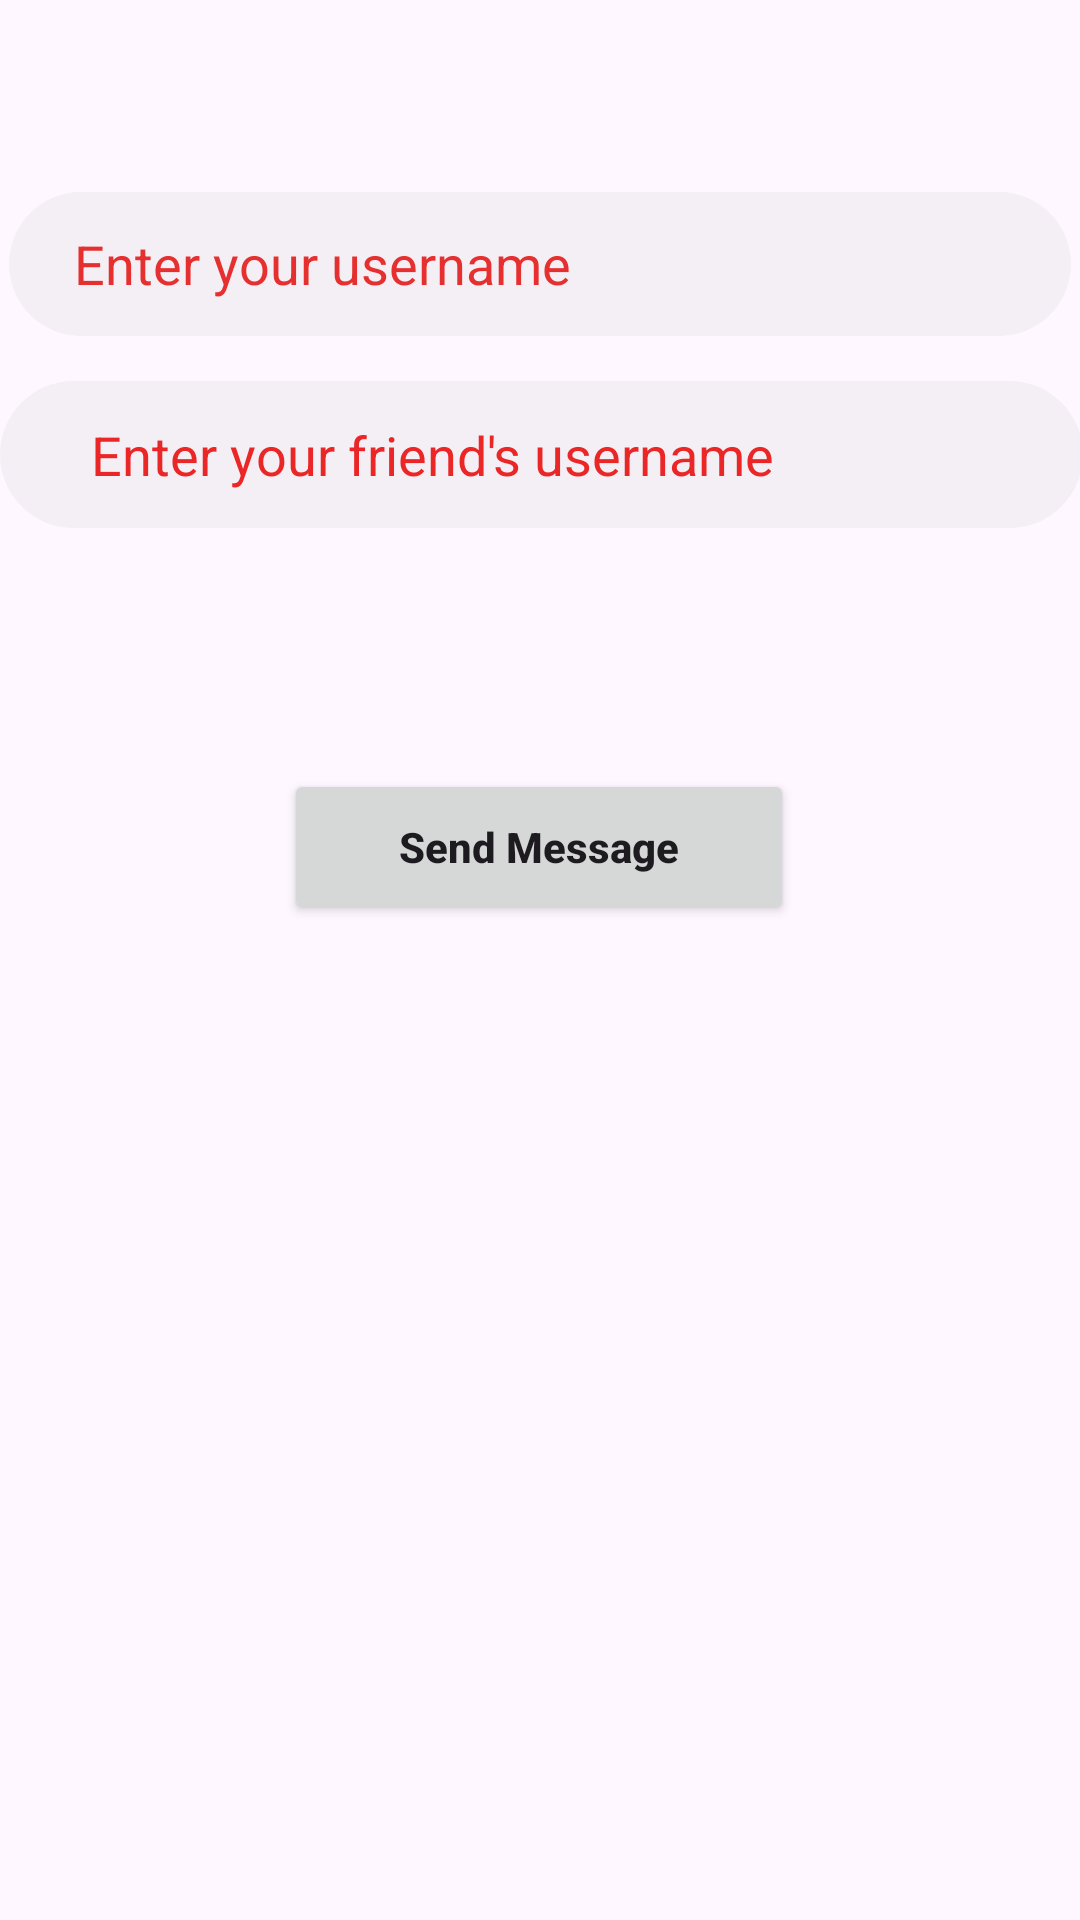

Android layout source for this screen:
<!-- AndroidManifest.xml: application theme Theme.GCM -->
<!-- res/layout/activity_main.xml -->
<?xml version="1.0" encoding="utf-8"?>
<androidx.constraintlayout.widget.ConstraintLayout xmlns:android="http://schemas.android.com/apk/res/android"
    xmlns:app="http://schemas.android.com/apk/res-auto"
    xmlns:tools="http://schemas.android.com/tools"
    android:layout_width="match_parent"
    android:layout_height="match_parent"
    tools:context=".MainActivity"
    android:background="@drawable/back">

    <EditText
        android:id="@+id/editTextUsername"
        android:layout_width="354dp"
        android:layout_height="48dp"
        android:background="@drawable/edittext_round_shape"
        android:hint="     Enter your username"
        android:minHeight="48dp"
        android:textColorHint="#E63030"
        app:layout_constraintBottom_toBottomOf="parent"
        app:layout_constraintEnd_toEndOf="parent"
        app:layout_constraintHorizontal_bias="0.491"
        app:layout_constraintStart_toStartOf="parent"
        app:layout_constraintTop_toTopOf="parent"
        app:layout_constraintVertical_bias="0.108" />

    <EditText
        android:id="@+id/editTextFriendUsername"
        android:layout_width="361dp"
        android:layout_height="49dp"
        android:background="@drawable/edittext_round_shape"
        android:hint="       Enter your friend's username"
        android:minHeight="48dp"
        android:textColor="#F62525"
        android:textColorHint="#EA2626"
        app:layout_constraintBottom_toBottomOf="parent"
        app:layout_constraintEnd_toEndOf="parent"
        app:layout_constraintStart_toStartOf="parent"
        app:layout_constraintTop_toTopOf="parent"
        app:layout_constraintVertical_bias="0.215" />

    <Button
        android:id="@+id/buttonSendMessage"
        android:layout_width="170dp"
        android:layout_height="52dp"
        android:text="Send Message"
        android:textIsSelectable="true"
        android:textStyle="bold"
        app:layout_constraintBottom_toBottomOf="parent"
        app:layout_constraintEnd_toEndOf="parent"
        app:layout_constraintHorizontal_bias="0.498"
        app:layout_constraintStart_toStartOf="parent"
        app:layout_constraintTop_toTopOf="parent"
        app:layout_constraintVertical_bias="0.436" />

    <androidx.recyclerview.widget.RecyclerView
        android:id="@+id/recyclerViewMessages"
        android:layout_width="401dp"
        android:layout_height="348dp"
        app:layout_constraintBottom_toBottomOf="parent"
        app:layout_constraintEnd_toEndOf="parent"
        app:layout_constraintHorizontal_bias="0.652"
        app:layout_constraintStart_toStartOf="parent"
        app:layout_constraintTop_toTopOf="parent"
        app:layout_constraintVertical_bias="0.961" />


</androidx.constraintlayout.widget.ConstraintLayout>
<!-- resources referenced by this layout -->
<resources>
  <!-- drawable edittext_round_shape (drawable) -->
  <?xml version="1.0" encoding="utf-8"?>
  <shape xmlns:android="http://schemas.android.com/apk/res/android">
  
      <corners android:radius="25dp"/>
  
      <solid android:color="#F3EFF5"/>
  </shape>
  <style name="Theme.GCM" parent="Base.Theme.GCM" />
  <style name="Base.Theme.GCM" parent="Theme.Material3.DayNight.NoActionBar">
          
          
      </style>
</resources>
